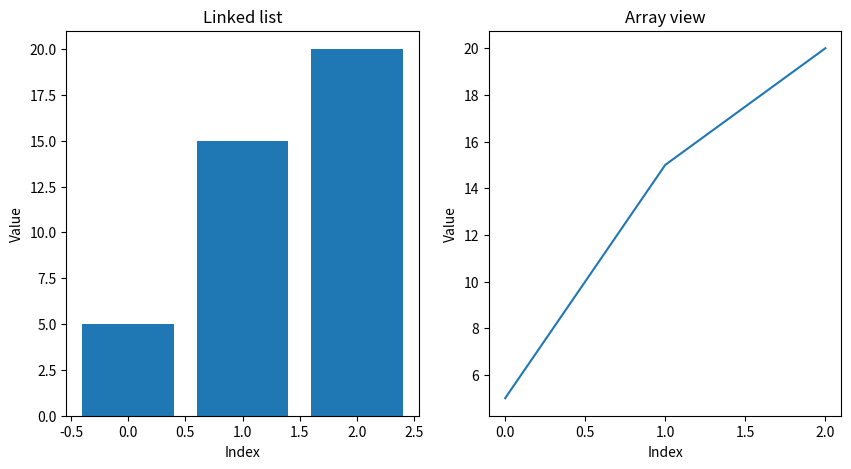

The matplotlib source for this figure:
import numpy as np
import matplotlib.pyplot as plt

class Node:
    def __init__(self, data):
        self.data = data
        self.next = None

class LinkedlistN:
    def __init__(self):
        self.head = None

    def insert(self,data):
        if not self.head:
            self.head = Node(data)
        else:
            current = self.head
            while current.next:
                current = current.next
            current.next = Node(data)

    def delete(self, data):
        if not self.head:
            return 
        if self.head.data == data:
            self.head = self.head.next
            return
        current = self.head
        while current.next:
            if current.next.data == data:
                current.next = current.next.next
                return 
            current = current.next

    def search(self, data):
        current = self.head
        while current:
            if current.data == data:
                return True 
            current = current.next
        return False
    
    def traverse(self):
        elements =[]
        current = self.head
        while current:
            elements.append(current.data)
            current = current.next
        return elements

    def numpy_array(self):
        return np.array(self.traverse())
    
    
    def graph(self):
        nodes = []
        current = self.head
        while current:
            nodes.append(current.data)
            current = current.next
        
        plt.figure(figsize = (10, 5))
        plt.subplot(121)
        plt.bar(range(len(nodes)), nodes)
        plt.title('Linked list')
        plt.xlabel('Index')
        plt.ylabel('Value')
        plt.subplot(122)
        plt.plot(np.array(nodes))
        plt.title('Array view')
        plt.xlabel('Index')
        plt.ylabel('Value')
        plt.show()



# Crear una lista enlazada
ll = LinkedlistN()

# Insertar algunos elementos
ll.insert(5)
ll.insert(10)
ll.insert(15)
ll.insert(20)

# Mostrar los elementos de la lista enlazada
print("Elementos de la lista enlazada:", ll.traverse())

# Convertir la lista enlazada a un arreglo NumPy
numpy_array = ll.numpy_array()
print("Arreglo NumPy:", numpy_array)

# Eliminar un elemento de la lista enlazada
ll.delete(10)
print("Elementos de la lista enlazada después de eliminar 10:", ll.traverse())

# Buscar un elemento en la lista enlazada
print("¿El número 15 está en la lista?", ll.search(15))
print("¿El número 25 está en la lista?", ll.search(25))



ll.graph()
